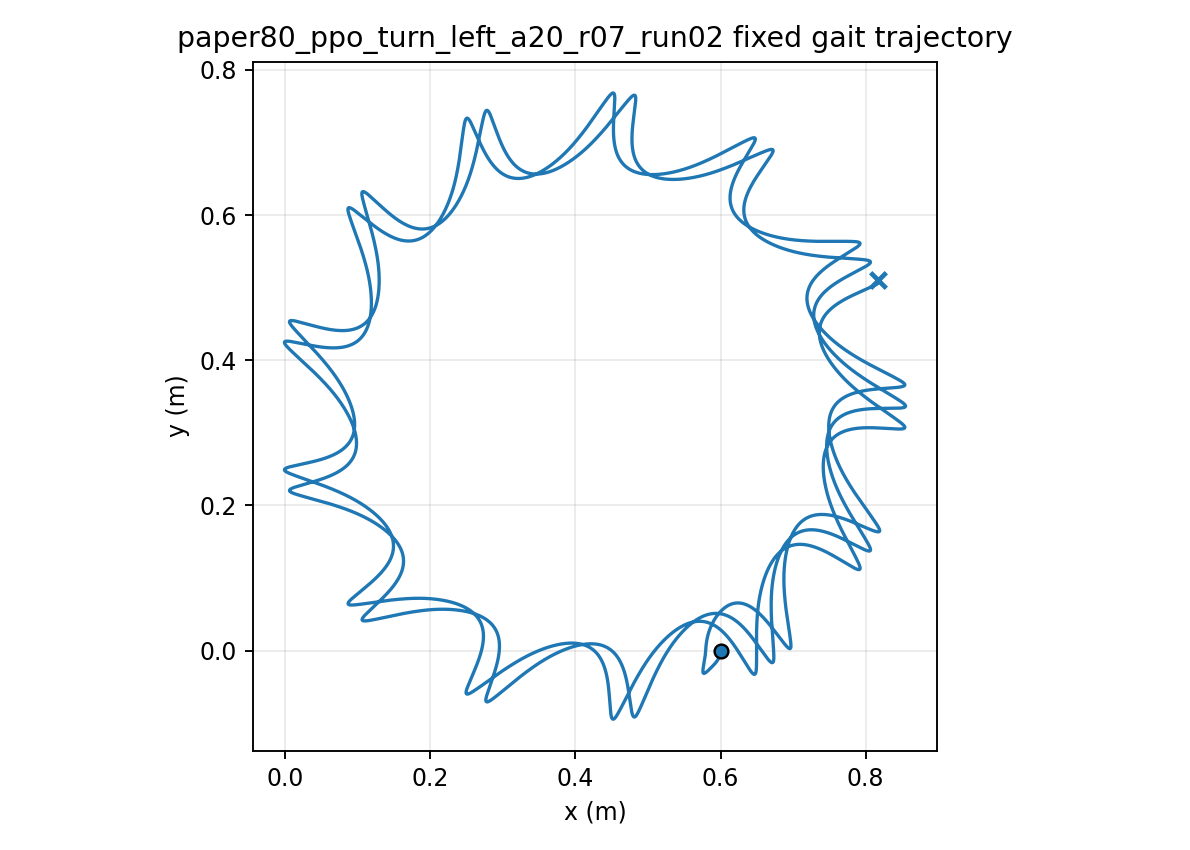

The data file committed next to this chart (first rows):
time, x, y, yaw
1.000000000000000021e-03, 5.999999987534478940e-01, -7.194025866519293544e-06, 1.124317025904769083e-04
2.000000000000000042e-03, 5.999999810390058697e-01, -2.863190068502774466e-05, 4.463550685797680086e-04
3.000000000000000062e-03, 5.999999125591936044e-01, -6.393398152404472512e-05, 9.969171298133516334e-04
4.000000000000000083e-03, 5.999997349245168587e-01, -1.127424687926148472e-04, 1.759493105366558355e-03
5.000000000000000104e-03, 5.999993695441915298e-01, -1.746940325104695546e-04, 2.729674917024437798e-03
6.000000000000000125e-03, 5.999987194161136017e-01, -2.494206974194557169e-04, 3.903259324760235266e-03
7.000000000000000146e-03, 5.999976708651825197e-01, -3.365506783102878430e-04, 5.276235835342845890e-03
8.000000000000000167e-03, 5.999960952238545531e-01, -4.357091674149771166e-04, 6.844774528424107940e-03
9.000000000000001055e-03, 5.999938504501829417e-01, -5.465190759230686979e-04, 8.605213933428480788e-03
1.000000000000000194e-02, 5.999907829110540103e-01, -6.686034985147193410e-04, 1.055398513807538283e-02
1.100000000000000283e-02, 5.999867293136478263e-01, -8.015862200506651547e-04, 1.268756743386841197e-02
1.200000000000000372e-02, 5.999815182765929622e-01, -9.450924577244501634e-04, 1.500255023023721809e-02
1.300000000000000461e-02, 5.999749719015773364e-01, -1.098748406952954060e-03, 1.749563008952801507e-02
1.400000000000000550e-02, 5.999669071886871707e-01, -1.262182176102577547e-03, 2.016360046215237567e-02
1.500000000000000638e-02, 5.999571373744332359e-01, -1.435024463841805265e-03, 2.300334199951400288e-02
1.600000000000000727e-02, 5.999454731598805601e-01, -1.616909243404407448e-03, 2.601181342411910610e-02
1.700000000000000816e-02, 5.999317238115160489e-01, -1.807474493891736422e-03, 2.918604287129959035e-02
1.800000000000000905e-02, 5.999156982304619801e-01, -2.006362765585134600e-03, 3.252312008597872672e-02
1.900000000000000994e-02, 5.998972061301813818e-01, -2.213221253850705672e-03, 3.602019155038001241e-02
2.000000000000001082e-02, 5.998760589716176650e-01, -2.427702180690105571e-03, 3.967445423939704174e-02
2.100000000000001171e-02, 5.998520706824630455e-01, -2.649463430726750612e-03, 4.348314975997466525e-02
2.200000000000001260e-02, 5.998250583700986960e-01, -2.878168986278573094e-03, 4.744355975512890011e-02
2.300000000000001349e-02, 5.997948429814193849e-01, -3.113489268140312571e-03, 5.155300195895784476e-02
2.400000000000001438e-02, 5.997612498812274762e-01, -3.355101458981268880e-03, 5.580882686433872447e-02
2.500000000000001527e-02, 5.997241093612361018e-01, -3.602689794462876627e-03, 6.020841496141125793e-02
2.600000000000001615e-02, 5.996832570804309093e-01, -3.855945822907991261e-03, 6.474917450217293480e-02
2.700000000000001704e-02, 5.996385344091440528e-01, -4.114568633939441611e-03, 6.942853974106652504e-02
2.800000000000001793e-02, 5.995897887394625592e-01, -4.378265058090580197e-03, 7.424396961118931437e-02
2.900000000000001882e-02, 5.995368737320790897e-01, -4.646749837777575109e-03, 7.919294679195415521e-02
3.000000000000001971e-02, 5.994796495257862512e-01, -4.919745770961159170e-03, 8.427297711901537980e-02
3.100000000000002059e-02, 5.994179828859148573e-01, -5.196983828038792552e-03, 8.948158929541841222e-02
3.200000000000002148e-02, 5.993517473110142602e-01, -5.478203243269419431e-03, 9.481633486329449356e-02
3.300000000000002237e-02, 5.992808230993540430e-01, -5.763151581729741846e-03, 1.002747883978176852e-01
3.400000000000002326e-02, 5.992050973789843082e-01, -6.051584782853447475e-03, 1.058545478877484375e-01
3.500000000000002415e-02, 5.991244641049249253e-01, -6.343267181616873973e-03, 1.115532352696213259e-01
3.600000000000002504e-02, 5.990388240268744724e-01, -6.637971508441253832e-03, 1.173684970854270704e-01
3.700000000000002592e-02, 5.989480846306411976e-01, -6.935478868888622639e-03, 1.232980052364298224e-01
3.800000000000002681e-02, 5.988521600563063707e-01, -7.235578704231804270e-03, 1.293394578085041713e-01
3.900000000000002770e-02, 5.987509709959345505e-01, -7.538068733980052283e-03, 1.354905799470338124e-01
4.000000000000002859e-02, 5.986444445734514508e-01, -7.842754881440594517e-03, 1.417491247619567796e-01
4.100000000000002948e-02, 5.985325142091186823e-01, -8.149451183391609455e-03, 1.481128742459484615e-01
4.200000000000003036e-02, 5.984151194708464683e-01, -8.457979684935501563e-03, 1.545796401909895479e-01
4.300000000000003125e-02, 5.982922059144042404e-01, -8.768170320590518152e-03, 1.611472650906609627e-01
4.400000000000003214e-02, 5.981637249144130530e-01, -9.079860782666815400e-03, 1.678136230174380183e-01
4.500000000000003303e-02, 5.980296334878376641e-01, -9.392896377956094778e-03, 1.745766204660203769e-01
4.600000000000003392e-02, 5.978898941115344812e-01, -9.707129873746334070e-03, 1.814341971553345145e-01
4.700000000000003481e-02, 5.977444745352634703e-01, -1.002242133415109926e-02, 1.883843267832868984e-01
4.800000000000003569e-02, 5.975933475914285697e-01, -1.033863794771983091e-02, 1.954250177296341651e-01
4.900000000000003658e-02, 5.974364910026784825e-01, -1.065565384726896436e-02, 2.025543137034798713e-01
5.000000000000003747e-02, 5.972738871883774836e-01, -1.097334992284598743e-02, 2.097702943329140812e-01
5.100000000000003836e-02, 5.971055230708386397e-01, -1.129161362870689800e-02, 2.170710756951914622e-01
5.200000000000003925e-02, 5.969313898821093645e-01, -1.161033878515804751e-02, 2.244548107866048414e-01
5.300000000000004013e-02, 5.967515115154782279e-01, -1.192940495417410540e-02, 2.319190921293405316e-01
5.400000000000004102e-02, 5.965659393447321213e-01, -1.224868889612185097e-02, 2.394605346304423676e-01
5.500000000000004191e-02, 5.963747585603317303e-01, -1.256805886609102529e-02, 2.470756616888729329e-01
5.600000000000004280e-02, 5.961780596011326816e-01, -1.288739913251202296e-02, 2.547610511053121085e-01
5.700000000000004369e-02, 5.959759430839585148e-01, -1.320660427361602940e-02, 2.625133395447681872e-01
5.800000000000004458e-02, 5.957685191346513420e-01, -1.352557880023952386e-02, 2.703292267271014127e-01
5.900000000000004546e-02, 5.955559066973697968e-01, -1.384423675792384456e-02, 2.782054793366047218e-01
6.000000000000004635e-02, 5.953382328273194579e-01, -1.416250131213309116e-02, 2.861389346445510906e-01
... 29,940 more rows
